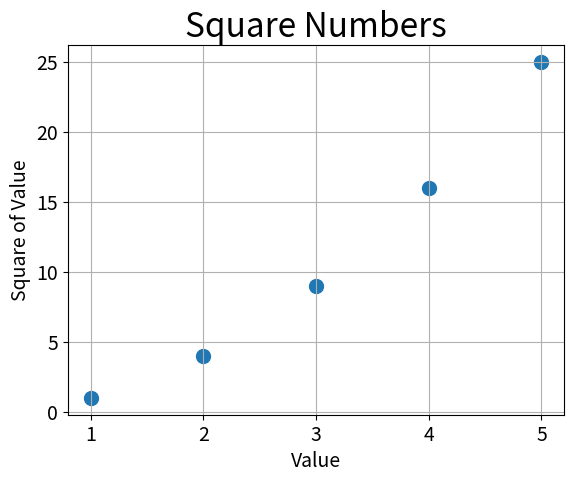

The script that saved this image:
#!/usr/bin/env python3
# -*- coding: utf-8 -*-
"""
Created on Sat Mar  8 20:36:02 2025

[redacted]
"""

# Importa a biblioteca matplotlib para criar gráficos
import matplotlib.pyplot as plt

x_values=[1,2,3,4,5]
y_values=[1,4,9,16,25]

# Cria um gráfico de dispersão
plt.scatter(x_values,y_values,s=100)
# Adiciona uma grade ao gráfico
plt.grid()

# Define o título do gráfico e nomeia os eixos
plt.title("Square Numbers", fontsize=24)
plt.xlabel("Value", fontsize=14)
plt.ylabel("Square of Value", fontsize=14)

plt.tick_params(axis='both', which='major', labelsize=14)

plt.savefig("grafico_de_pontos.png", bbox_inches='tight')

# Exibe o gráfico
plt.show()